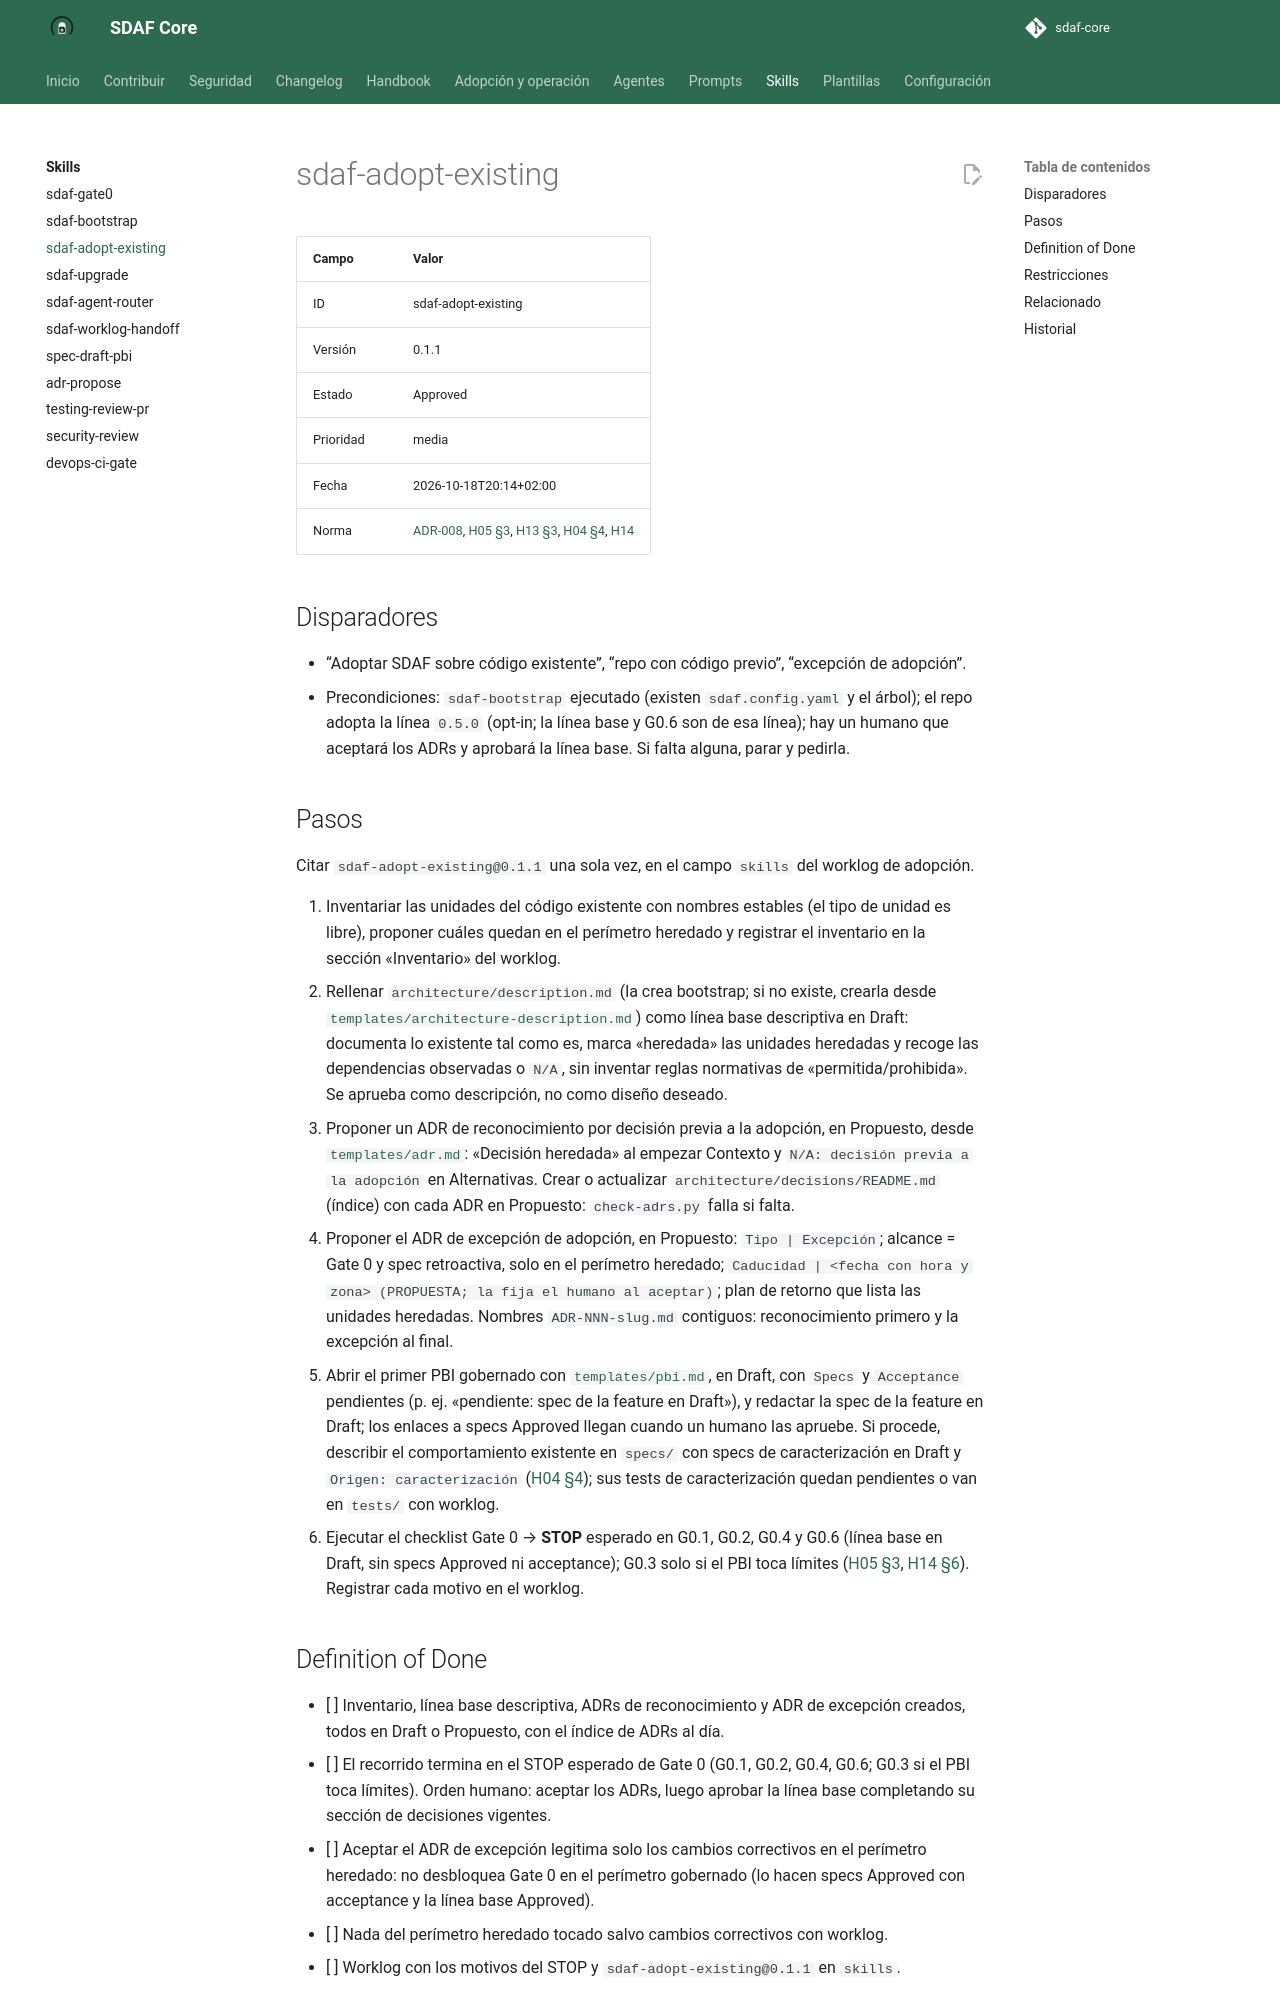

repository: Cyberdine-Systems-Corporation/sdaf-core · page: dev/skills/sdaf-adopt-existing/SKILL/index.html · generator: mkdocs

---
name: sdaf-adopt-existing
description: Adopta SDAF sobre un repo con código existente (inventario de unidades, línea base descriptiva, ADRs de reconocimiento, excepción de adopción y primer PBI gobernado). Usar al incorporar el método a un repo que ya tiene código previo.
---

# sdaf-adopt-existing

| Campo | Valor |
|--------|--------|
| ID | sdaf-adopt-existing |
| Versión | 0.1.1 |
| Estado | Approved |
| Prioridad | media |
| Fecha | 2026-10-18T20:14+02:00 |
| Norma | [ADR-008](../../architecture/decisions/ADR-008-adopcion-sobre-codigo-existente.md), [H05 §3](../../handbook/05-development-workflow.md), [H13 §3](../../handbook/13-enmienda-excepciones-ciclo-de-vida.md#3-excepciones-temporales), [H04 §4](../../handbook/04-specification-standard.md#4-cabecera-obligatoria), [H14](../../handbook/14-architecture-description.md) |

## Disparadores

- “Adoptar SDAF sobre código existente”, “repo con código previo”, “excepción de adopción”.
- Precondiciones: `sdaf-bootstrap` ejecutado (existen `sdaf.config.yaml` y el árbol); el repo adopta la línea `0.5.0` (opt-in; la línea base y G0.6 son de esa línea); hay un humano que aceptará los ADRs y aprobará la línea base. Si falta alguna, parar y pedirla.

## Pasos

Citar `sdaf-adopt-existing@0.1.1` una sola vez, en el campo `skills` del worklog de adopción.

1. Inventariar las unidades del código existente con nombres estables (el tipo de unidad es libre), proponer cuáles quedan en el perímetro heredado y registrar el inventario en la sección «Inventario» del worklog.
2. Rellenar `architecture/description.md` (la crea bootstrap; si no existe, crearla desde [`templates/architecture-description.md`](../../templates/architecture-description.md)) como línea base descriptiva en Draft: documenta lo existente tal como es, marca «heredada» las unidades heredadas y recoge las dependencias observadas o `N/A`, sin inventar reglas normativas de «permitida/prohibida». Se aprueba como descripción, no como diseño deseado.
3. Proponer un ADR de reconocimiento por decisión previa a la adopción, en Propuesto, desde [`templates/adr.md`](../../templates/adr.md): «Decisión heredada» al empezar Contexto y `N/A: decisión previa a la adopción` en Alternativas. Crear o actualizar `architecture/decisions/README.md` (índice) con cada ADR en Propuesto: `check-adrs.py` falla si falta.
4. Proponer el ADR de excepción de adopción, en Propuesto: `Tipo | Excepción`; alcance = Gate 0 y spec retroactiva, solo en el perímetro heredado; `Caducidad | <fecha con hora y zona> (PROPUESTA; la fija el humano al aceptar)`; plan de retorno que lista las unidades heredadas. Nombres `ADR-NNN-slug.md` contiguos: reconocimiento primero y la excepción al final.
5. Abrir el primer PBI gobernado con [`templates/pbi.md`](../../templates/pbi.md), en Draft, con `Specs` y `Acceptance` pendientes (p. ej. «pendiente: spec de la feature en Draft»), y redactar la spec de la feature en Draft; los enlaces a specs Approved llegan cuando un humano las apruebe. Si procede, describir el comportamiento existente en `specs/` con specs de caracterización en Draft y `Origen: caracterización` ([H04 §4](../../handbook/04-specification-standard.md#4-cabecera-obligatoria)); sus tests de caracterización quedan pendientes o van en `tests/` con worklog.
6. Ejecutar el checklist Gate 0 → **STOP** esperado en G0.1, G0.2, G0.4 y G0.6 (línea base en Draft, sin specs Approved ni acceptance); G0.3 solo si el PBI toca límites ([H05 §3](../../handbook/05-development-workflow.md), [H14 §6](../../handbook/14-architecture-description.md)). Registrar cada motivo en el worklog.
